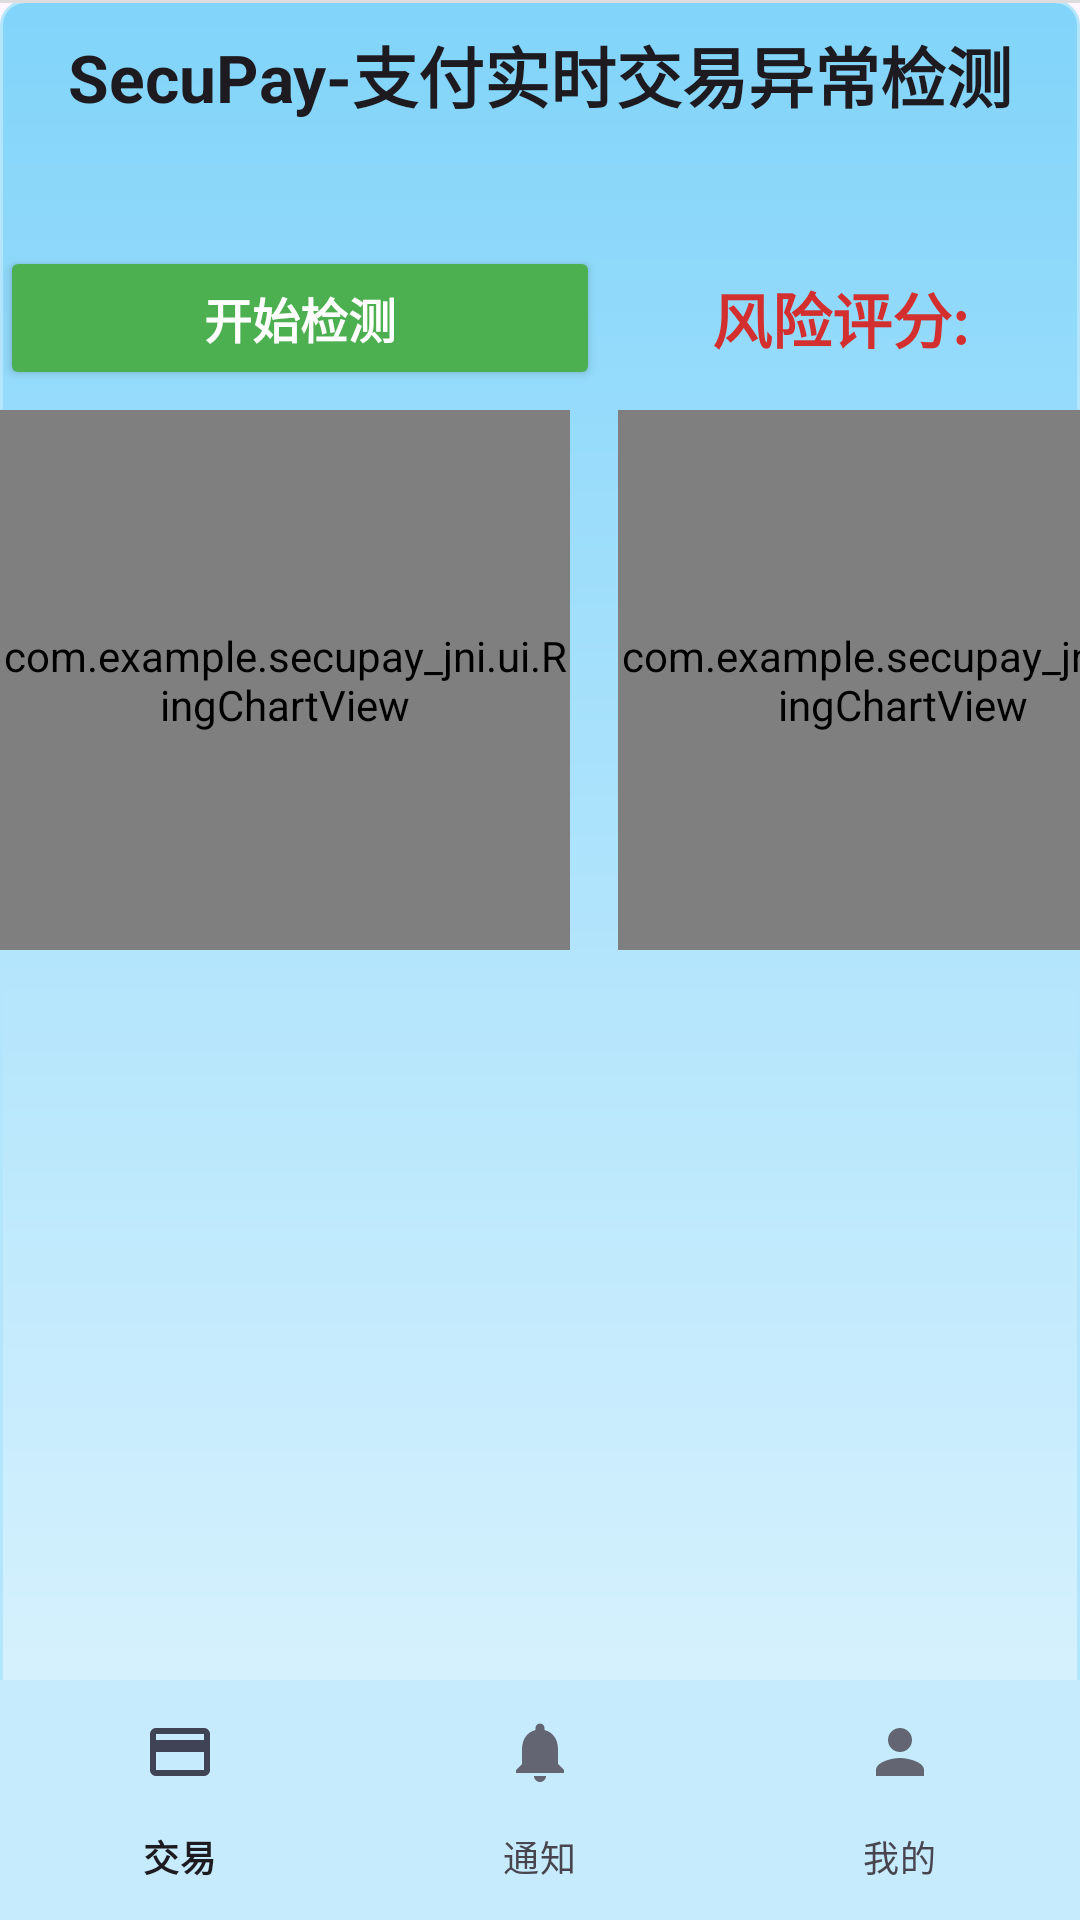

Produce the Android XML layout that renders to this screen, including the resource entries it uses.
<!-- AndroidManifest.xml: application theme Theme.Secupay -->
<!-- res/layout/shield_test.xml -->
<?xml version="1.0" encoding="utf-8"?>
<androidx.constraintlayout.widget.ConstraintLayout xmlns:android="http://schemas.android.com/apk/res/android"
    xmlns:app="http://schemas.android.com/apk/res-auto"
    xmlns:tools="http://schemas.android.com/tools"
    android:layout_width="match_parent"
    android:layout_height="match_parent"
    android:background="@drawable/bg_main_gradient"
    tools:context=".Activity.shield_testActivity">

    <TextView
        android:id="@+id/tvTitle"
        android:layout_width="match_parent"
        android:layout_height="50dp"
        android:text="@string/app_title"
        android:textAppearance="@android:style/TextAppearance.Material.Large"
        android:textStyle="bold"
        android:gravity="center"
        app:layout_constraintTop_toTopOf="parent"/>
    <View
        android:layout_width="match_parent"
        android:layout_height="1dp"
        android:background="@color/divider"
        app:layout_constraintTop_toTopOf="parent"/>

    <Button
        android:id="@+id/btnStartShield"
        android:layout_width="200dp"
        android:layout_height="wrap_content"
        android:text="开始检测"
        android:textSize="16sp"
        android:textStyle="bold"
        android:padding="12dp"
        android:layout_marginTop="32dp"
        android:backgroundTint="#4CAF50"
        android:textColor="#FFFFFF"
        app:layout_constraintTop_toBottomOf="@id/tvTitle"
        app:layout_constraintStart_toStartOf="parent" />


    <TextView
        android:id="@+id/tv_risk_score"
        android:layout_width="wrap_content"
        android:layout_height="wrap_content"
        android:text="风险评分:"
        android:textSize="20sp"
        android:textStyle="bold"
        android:textColor="@color/risk_high_border"
        app:layout_constraintTop_toTopOf="@+id/btnStartShield"
        app:layout_constraintBottom_toBottomOf="@+id/btnStartShield"
        app:layout_constraintStart_toEndOf="@+id/btnStartShield"
        app:layout_constraintEnd_toEndOf="parent"/>

    
    <com.example.secupay_jni.ui.RingChartView
        android:id="@+id/left_ringChart"
        android:layout_width="190dp"
        android:layout_height="180dp"
        android:layout_marginTop="16dp"
        app:layout_constraintStart_toStartOf="parent"
        app:layout_constraintTop_toBottomOf="@id/tv_risk_score"/>

    
    <com.example.secupay_jni.ui.RingChartView
        android:id="@+id/right_ringChart"
        android:layout_width="190dp"
        android:layout_height="180dp"
        android:layout_margin="16dp"
        app:layout_constraintStart_toEndOf="@+id/left_ringChart"
        app:layout_constraintTop_toBottomOf="@id/tv_risk_score" />



    <androidx.recyclerview.widget.RecyclerView
        android:id="@+id/rvTransactions"
        android:layout_width="0dp"
        android:layout_height="0dp"
        android:clipToPadding="false"
        android:paddingStart="8dp"
        android:paddingEnd="8dp"
        app:layout_constraintBottom_toBottomOf="parent"
        app:layout_constraintEnd_toEndOf="parent"
        app:layout_constraintStart_toStartOf="@id/left_ringChart"
        app:layout_constraintTop_toBottomOf="@id/left_ringChart"
        tools:listitem="@layout/item_transaction" />

    
    <com.google.android.material.bottomnavigation.BottomNavigationView
        android:id="@+id/bottom_navigation"
        android:layout_width="0dp"
        android:layout_height="wrap_content"
        android:layout_gravity="bottom"
        android:background="#c6ebfd"
        app:layout_constraintBottom_toBottomOf="parent"
        app:layout_constraintStart_toStartOf="parent"
        app:layout_constraintEnd_toEndOf="parent"
        app:menu="@menu/bottom_nav_menu" />
</androidx.constraintlayout.widget.ConstraintLayout>
<!-- res/layout/item_transaction.xml (included above) -->
<?xml version="1.0" encoding="utf-8"?>
<com.google.android.material.card.MaterialCardView xmlns:android="http://schemas.android.com/apk/res/android"
    xmlns:app="http://schemas.android.com/apk/res-auto"
    android:layout_width="match_parent"
    android:layout_height="wrap_content"
    android:layout_margin="8dp"
    app:cardCornerRadius="12dp"
    app:cardUseCompatPadding="true">

    
    <LinearLayout
        android:layout_width="match_parent"
        android:layout_height="wrap_content"
        android:orientation="vertical"
        android:padding="12dp"
        android:id="@+id/container">

        
        <TextView
            android:id="@+id/tvLocation"
            android:layout_width="wrap_content"
            android:layout_height="wrap_content"
            android:text="Beijing, CN"
            android:textStyle="bold"/>

        
        <TextView
            android:id="@+id/tvTime"
            android:layout_width="wrap_content"
            android:layout_height="wrap_content"
            android:text="2025-09-16 12:00"
            android:textStyle="bold"/>

        
        <TextView
            android:id="@+id/tvRisk"
            android:layout_width="wrap_content"
            android:layout_height="wrap_content"
            android:text="LOW"
            android:textStyle="bold" />
        
        <TextView
            android:id="@+id/tvReason"
            android:layout_width="wrap_content"
            android:layout_height="wrap_content"
            android:text="开发者模式"
            android:textStyle="bold" />
    </LinearLayout>

</com.google.android.material.card.MaterialCardView>
<!-- resources referenced by this layout -->
<resources>
  <color name="divider">#DDDDDD</color>
  <color name="risk_high_border">#FFD32F2F</color>
  <!-- drawable bg_main_gradient (drawable) -->
  <?xml version="1.0" encoding="utf-8"?>
  <shape xmlns:android="http://schemas.android.com/apk/res/android"
      android:shape="rectangle">
  
      
      <gradient
          android:startColor="#E1F5FE"
          android:centerColor="#B3E5FC"
          android:endColor="#81D4FA"
          android:angle="90" />
  
      
      <corners android:radius="8dp" />
  
      
      <stroke
          android:width="1dp"
          android:color="#B3E5FC" />
  </shape>
  <string name="app_title">SecuPay-支付实时交易异常检测</string>
  <style name="Theme.Secupay" parent="Base.Theme.Secupay" />
  <style name="Base.Theme.Secupay" parent="Theme.Material3.DayNight.NoActionBar">
          
          <item name="colorPrimary">#8cd8fa</item>
          
          <item name="android:statusBarColor">@android:color/black</item>
          <item name="android:navigationBarColor">@android:color/black</item>
      </style>
</resources>
